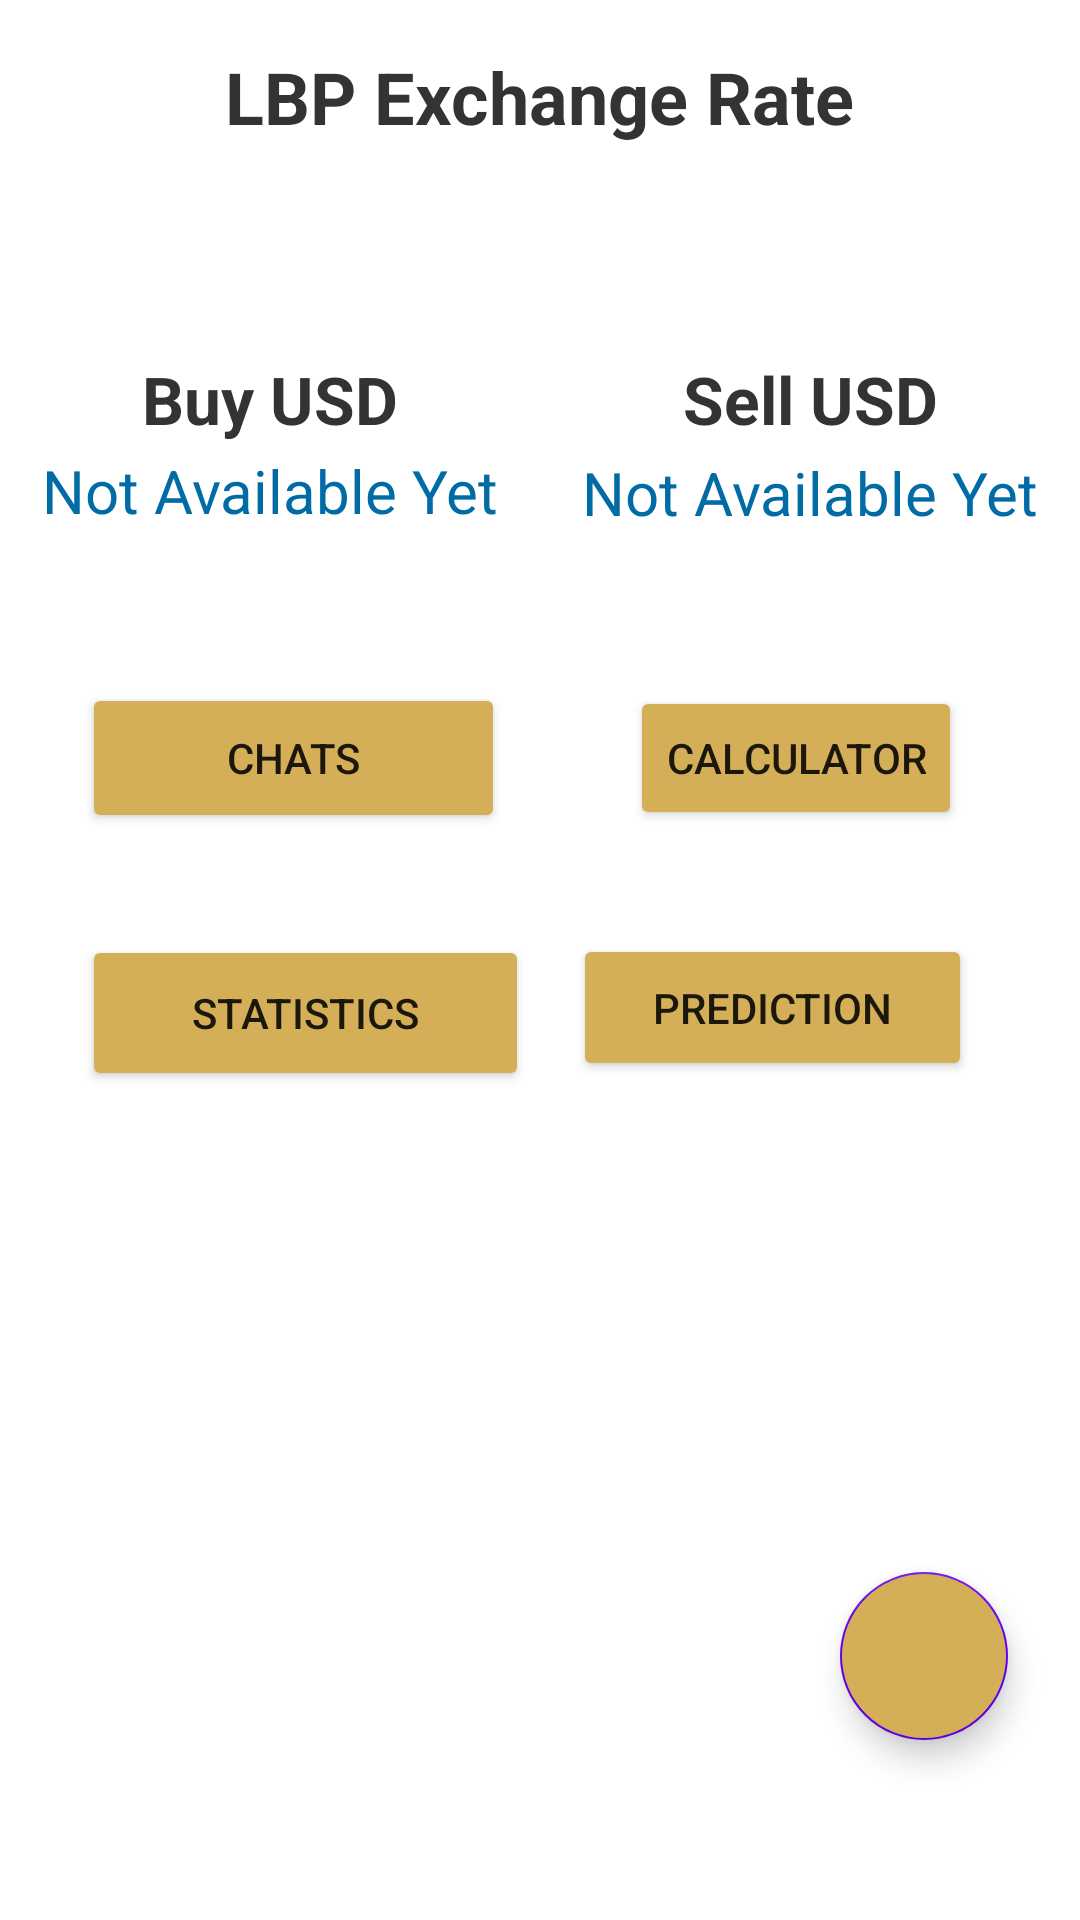

Reconstruct the res/layout file that produces this screen, plus the resources it refers to.
<!-- AndroidManifest.xml: application theme Theme.CurrencyExchange -->
<!-- res/layout/fragment_exchange.xml -->
<?xml version="1.0" encoding="utf-8"?>
<androidx.constraintlayout.widget.ConstraintLayout xmlns:android="http://schemas.android.com/apk/res/android"
    xmlns:app="http://schemas.android.com/apk/res-auto"
    xmlns:tools="http://schemas.android.com/tools"
    android:layout_width="match_parent"
    android:layout_height="match_parent"
    android:background="@color/white"
    tools:context=".ExchangeFragment">

    <TextView
        android:id="@+id/tvTitle"
        android:layout_width="wrap_content"
        android:layout_height="wrap_content"
        android:layout_marginTop="16dp"
        android:text="LBP Exchange Rate"
        android:textColor="@color/Dark_Grey"
        android:textSize="24sp"
        android:textStyle="bold"
        app:layout_constraintEnd_toEndOf="parent"
        app:layout_constraintStart_toStartOf="parent"
        app:layout_constraintTop_toTopOf="parent" />

    <LinearLayout
        android:id="@+id/vwBuyUsd"
        android:layout_width="0dp"
        android:layout_height="wrap_content"
        android:layout_marginTop="70dp"
        android:gravity="center_horizontal"
        android:orientation="vertical"
        app:layout_constraintEnd_toStartOf="@+id/vwSellUsd"
        app:layout_constraintHorizontal_weight="1"
        app:layout_constraintStart_toStartOf="parent"
        app:layout_constraintTop_toBottomOf="@+id/tvTitle"
        app:layout_constraintVertical_bias="0.0">

        <TextView
            android:id="@+id/labelBuyUsdRate"
            android:layout_width="match_parent"
            android:layout_height="wrap_content"
            android:gravity="center"
            android:text="Buy USD"
            android:textColor="@color/Dark_Grey"
            android:textSize="22sp"
            android:textStyle="bold" />

        <TextView
            android:id="@+id/txtBuyUsdRate"
            android:layout_width="match_parent"
            android:layout_height="32dp"
            android:gravity="center"
            android:text="Not Available Yet"
            android:textColor="@color/Vibrant_Blue"
            android:textSize="20sp" />
    </LinearLayout>

    <LinearLayout
        android:id="@+id/vwSellUsd"
        android:layout_width="0dp"
        android:layout_height="wrap_content"
        android:layout_marginTop="70dp"
        android:gravity="center_horizontal"
        android:orientation="vertical"
        app:layout_constraintEnd_toEndOf="parent"
        app:layout_constraintHorizontal_weight="1"
        app:layout_constraintStart_toEndOf="@id/vwBuyUsd"
        app:layout_constraintTop_toBottomOf="@+id/tvTitle"
        app:layout_constraintVertical_bias="0.0">

        <TextView
            android:id="@+id/labelSellUsdRate"
            android:layout_width="match_parent"
            android:layout_height="wrap_content"
            android:gravity="center"
            android:text="Sell USD"
            android:textColor="@color/Dark_Grey"
            android:textSize="22sp"
            android:textStyle="bold" />

        <TextView
            android:id="@+id/txtSellUsdRate"
            android:layout_width="match_parent"
            android:layout_height="33dp"
            android:gravity="center"
            android:text="Not Available Yet"
            android:textColor="@color/Vibrant_Blue"
            android:textSize="20sp" />
    </LinearLayout>

    <com.google.android.material.floatingactionbutton.FloatingActionButton
        android:id="@+id/fab"
        android:layout_width="wrap_content"
        android:layout_height="wrap_content"
        android:layout_marginEnd="24dp"
        android:layout_marginBottom="60dp"
        android:backgroundTint="@color/Gold"
        android:contentDescription="Add Transaction"
        android:src="@drawable/baseline_add_24"
        app:fabSize="normal"
        app:layout_constraintBottom_toBottomOf="parent"
        app:layout_constraintEnd_toEndOf="parent" />

    <Button
        android:id="@+id/Chatbutton"
        android:layout_width="141dp"
        android:layout_height="50dp"
        android:backgroundTint="@color/Gold"
        android:text="Chats"
        app:layout_constraintBottom_toBottomOf="parent"
        app:layout_constraintEnd_toEndOf="parent"
        app:layout_constraintHorizontal_bias="0.125"
        app:layout_constraintStart_toStartOf="parent"
        app:layout_constraintTop_toTopOf="parent"
        app:layout_constraintVertical_bias="0.386" />

    <Button
        android:id="@+id/buttonforcalculator"
        android:layout_width="wrap_content"
        android:layout_height="wrap_content"
        android:text="Calculator"
        android:backgroundTint="@color/Gold"
        app:layout_constraintBottom_toBottomOf="parent"
        app:layout_constraintEnd_toEndOf="parent"
        app:layout_constraintHorizontal_bias="0.842"
        app:layout_constraintStart_toStartOf="parent"
        app:layout_constraintTop_toTopOf="parent"
        app:layout_constraintVertical_bias="0.386" />

    <Button
        android:id="@+id/buttonstats"
        android:layout_width="149dp"
        android:layout_height="52dp"
        android:backgroundTint="@color/Gold"
        android:text="Statistics"
        app:layout_constraintBottom_toBottomOf="parent"
        app:layout_constraintEnd_toEndOf="parent"
        app:layout_constraintHorizontal_bias="0.129"
        app:layout_constraintStart_toStartOf="parent"
        app:layout_constraintTop_toTopOf="parent"
        app:layout_constraintVertical_bias="0.53" />

    <Button
        android:id="@+id/buttonprediction"
        android:layout_width="133dp"
        android:layout_height="49dp"
        android:text="Prediction"
        android:backgroundTint="@color/Gold"
        app:layout_constraintBottom_toBottomOf="parent"
        app:layout_constraintEnd_toEndOf="parent"
        app:layout_constraintHorizontal_bias="0.841"
        app:layout_constraintStart_toStartOf="parent"
        app:layout_constraintTop_toTopOf="parent"
        app:layout_constraintVertical_bias="0.527" />

</androidx.constraintlayout.widget.ConstraintLayout>
<!-- resources referenced by this layout -->
<resources>
  <color name="Dark_Grey">#333333</color>
  <color name="Gold">#D4AF57</color>
  <color name="Vibrant_Blue">#006BA4</color>
  <color name="white">#FFFFFFFF</color>
  <style name="Theme.CurrencyExchange" parent="Theme.MaterialComponents.Light.NoActionBar">
          <item name="colorOnSecondary">@android:color/white</item>
          <item name="colorSecondary">@color/purple_500</item>
      </style>
  <color name="purple_500">#FF6200EE</color>
</resources>
